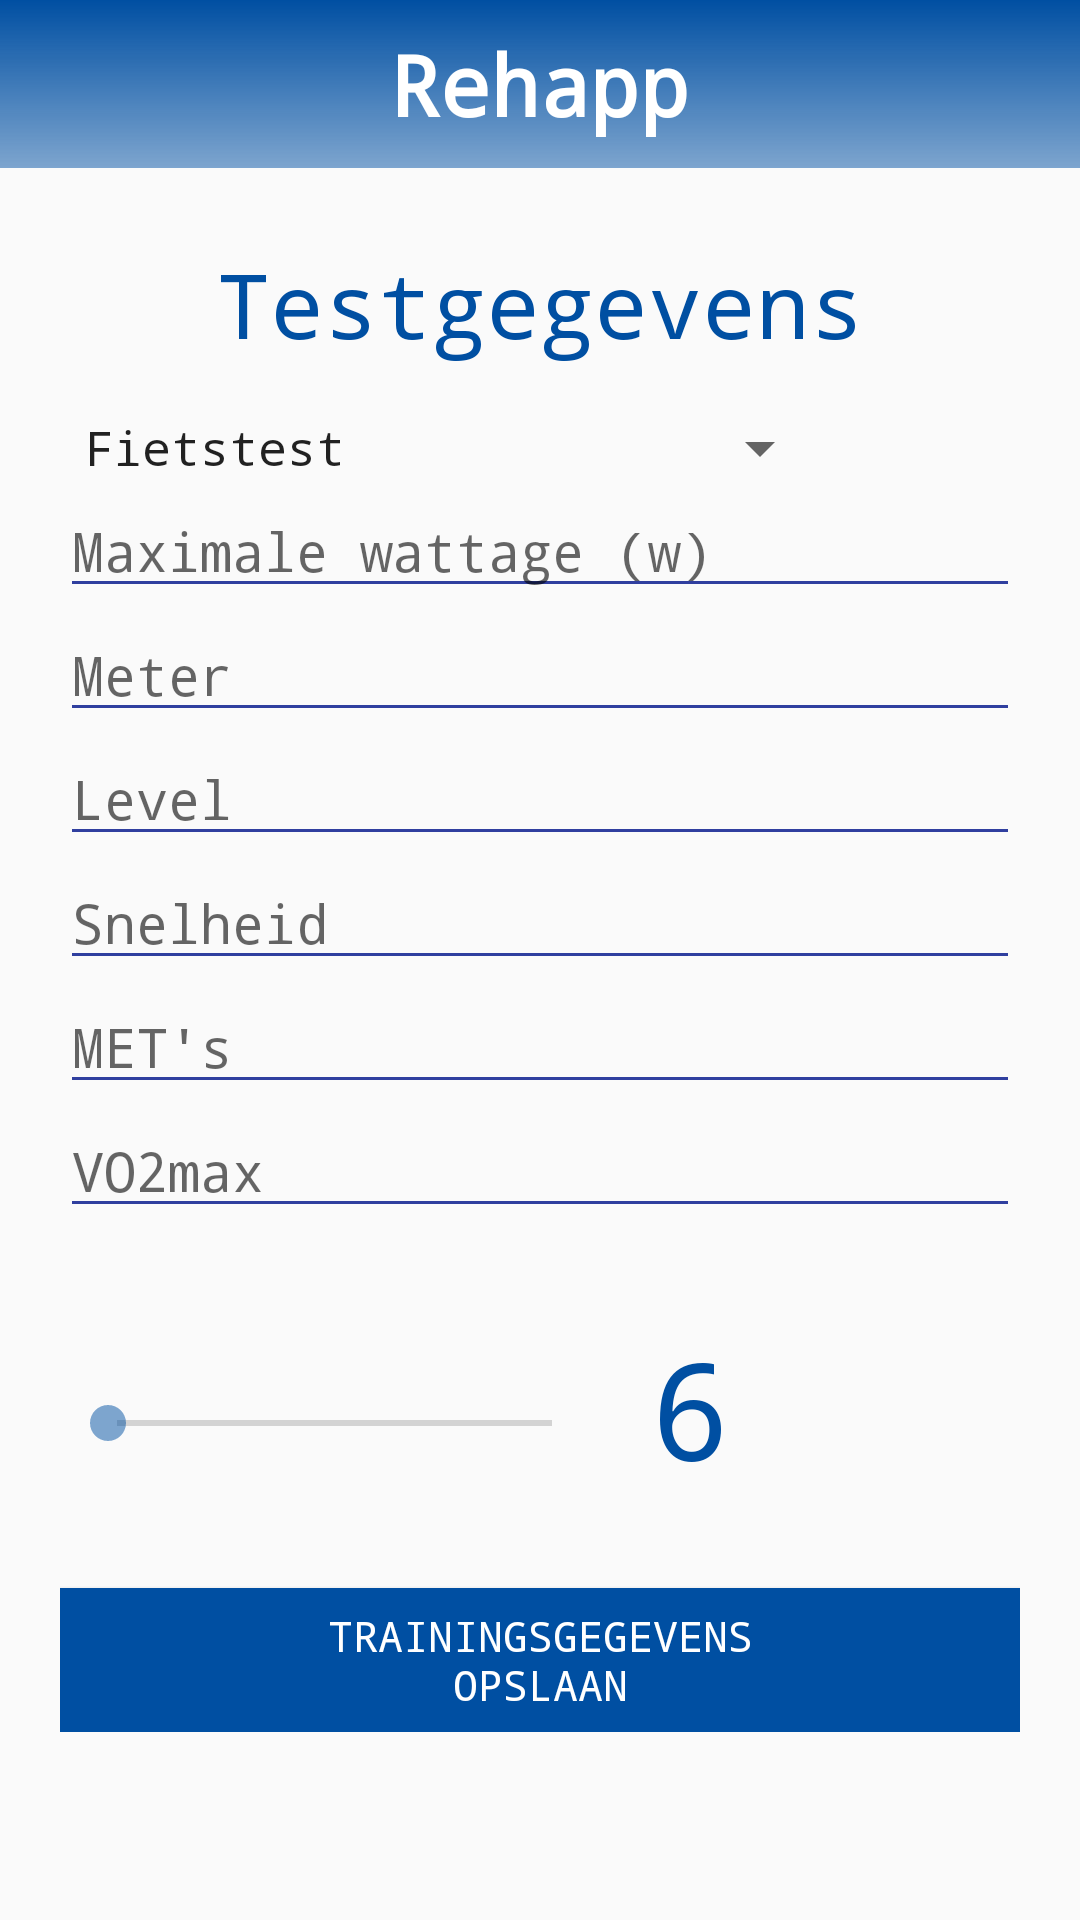

Here is an Android app screen rendered from its layout file. Give the layout XML and the strings, colors and styles it references.
<!-- AndroidManifest.xml: application theme AppTheme -->
<!-- res/layout/activity_enter_test.xml -->
<?xml version="1.0" encoding="utf-8"?>
<ScrollView xmlns:android="http://schemas.android.com/apk/res/android"
android:layout_width="match_parent"
android:layout_height="match_parent">

    <LinearLayout
        android:layout_width="match_parent"
        android:layout_height="wrap_content"
        android:orientation="vertical">

        <include
            layout="@layout/toolbar_main"
            android:layout_width="match_parent"
            android:layout_height="wrap_content"/>

        <LinearLayout
            android:layout_width="match_parent"
            android:layout_height="match_parent"
            android:orientation="vertical"
            android:padding="20dp">

            <TextView
                android:id="@+id/title_test_info_form_text_view"
                android:layout_width="wrap_content"
                android:layout_height="wrap_content"
                android:layout_gravity="center_horizontal"
                android:layout_marginBottom="16dp"
                android:layout_marginTop="5dp"
                android:text="@string/title_test_info_form_text_view"
                android:textColor="@color/blueTop"
                android:textSize="30sp" />

            <Spinner
                android:layout_width="wrap_content"
                android:layout_height="wrap_content"
                android:id="@+id/test_type_spinner"
                android:entries="@array/test_type_spinner"/>


            <EditText
                android:layout_width="fill_parent"
                android:layout_height="wrap_content"
                android:backgroundTint="@color/colorPrimaryDark"
                android:hint="@string/max_watt_edit_text"
                android:id="@+id/max_watt_input_edit_text"
                android:inputType="number" />

            <EditText
                android:layout_width="fill_parent"
                android:layout_height="wrap_content"
                android:backgroundTint="@color/colorPrimaryDark"
                android:hint="@string/six_minute_meter_edit_text"
                android:id="@+id/six_minute_meter_edit_text"
                android:inputType="number" />

            <EditText
                android:layout_width="fill_parent"
                android:layout_height="wrap_content"
                android:backgroundTint="@color/colorPrimaryDark"
                android:hint="@string/shuttle_level_edit_text"
                android:id="@+id/shuttle_level_input_edit_text"
                android:inputType="number" />

            <EditText
                android:layout_width="fill_parent"
                android:layout_height="wrap_content"
                android:backgroundTint="@color/colorPrimaryDark"
                android:hint="@string/speed_edit_text"
                android:id="@+id/speed_edit_text"
                android:inputType="number" />

            <EditText
                android:layout_width="fill_parent"
                android:layout_height="wrap_content"
                android:backgroundTint="@color/colorPrimaryDark"
                android:hint="@string/MET_edit_text"
                android:id="@+id/MET_input_edit_text"
                android:inputType="numberDecimal" />

            <EditText
                android:layout_width="fill_parent"
                android:layout_height="wrap_content"
                android:backgroundTint="@color/colorPrimaryDark"
                android:hint="@string/vo2max_edit_text"
                android:id="@+id/vo2max_edit_text"
                android:inputType="number" />

            <LinearLayout
                android:layout_width="match_parent"
                android:layout_height="100dp"
                android:orientation="horizontal">

                <SeekBar
                    android:layout_width="175dp"
                    android:layout_height="match_parent"
                    android:id="@+id/borgschale_slider"
                    android:paddingTop="40dp"
                    android:layout_marginBottom="10dp"
                    android:layout_gravity="center_horizontal"
                    android:layout_weight="2"/>

                <TextView
                    android:layout_width="50dp"
                    android:layout_height="match_parent"
                    android:id="@+id/borg_value_text_view"
                    android:textAlignment="center"
                    android:paddingTop="30dp"
                    android:text="6"
                    android:textColor="@color/blueTop"
                    android:textSize="45sp"
                    android:layout_weight="4"/>

                <ImageView
                    android:layout_width="75dp"
                    android:layout_height="match_parent"
                    android:paddingTop="10dp"
                    android:paddingRight="20dp"
                    android:id="@+id/borg_value_image_view"
                    android:layout_gravity="center_vertical"
                    android:layout_weight="2" />

            </LinearLayout>

            <Button
                android:layout_width="wrap_content"
                android:layout_height="wrap_content"
                android:layout_gravity="center_horizontal"
                android:background="@color/blueTop"
                android:layout_marginTop="20dp"
                android:paddingLeft="70dp"
                android:paddingRight="70dp"
                android:text="@string/save_trainings_info_button_text"
                android:onClick="saveTest"
                android:id="@+id/save_test_button"
                android:textColor="#fff" />
        </LinearLayout>
    </LinearLayout>
</ScrollView>
<!-- res/layout/toolbar_main.xml (included above) -->
<android.support.v7.widget.Toolbar xmlns:android="http://schemas.android.com/apk/res/android"
    xmlns:app="http://schemas.android.com/apk/res-auto"
    android:id="@+id/toolbar"
    android:layout_width="match_parent"
    android:layout_height="wrap_content"
    android:minHeight="?attr/actionBarSize"
    android:background="@drawable/blue_gradient"
    android:theme="@style/ToolbarTheme"
    app:popupTheme="@style/ThemeOverlay.AppCompat.Light" >


    <TextView
        android:layout_width="wrap_content"
        android:layout_height="wrap_content"
        android:text="@string/toolbar_title"
        android:layout_gravity="center"
        android:textSize="28dp"
        android:textStyle="bold"
        android:textColor="@color/white"
        android:id="@+id/toolbar_title" />

</android.support.v7.widget.Toolbar>
<!-- resources referenced by this layout -->
<resources>
  <string-array name="test_type_spinner">
          <item>Fietstest</item>
          <item>6 Minuten wandeltest</item>
          <item>Shuttle wandeltest</item>
      </string-array>
  <color name="blueTop">#004FA2</color>
  <color name="colorPrimaryDark">#303F9F</color>
  <color name="white">#FFFFFF</color>
  <!-- drawable blue_gradient (drawable) -->
  <shape xmlns:android="http://schemas.android.com/apk/res/android"
      android:shape="rectangle">
  
      <gradient
          android:type="linear"
          android:startColor="@color/blueTop"
          android:endColor="@color/blueBottom"
          android:angle="270"/>
  </shape>
  <string name="MET_edit_text">MET\'s</string>
  <string name="max_watt_edit_text">Maximale wattage (w)</string>
  <string name="save_trainings_info_button_text">Trainingsgegevens opslaan</string>
  <string name="shuttle_level_edit_text">Level</string>
  <string name="six_minute_meter_edit_text">Meter</string>
  <string name="speed_edit_text">Snelheid</string>
  <string name="title_test_info_form_text_view">Testgegevens</string>
  <string name="toolbar_title">Rehapp</string>
  <string name="vo2max_edit_text">VO2max</string>
  <style name="ToolbarTheme" parent="@style/ThemeOverlay.AppCompat.Dark.ActionBar">
          
          <item name="android:textColorPrimary">@color/white</item>
          
          <item name="actionMenuTextColor">@android:color/holo_green_light</item>
          
          <item name="colorAccent">@color/cursorAccent</item>
          
          <item name="colorControlNormal">@color/white</item>
          
          <item name="colorControlActivated">@color/white</item>
          
          <item name="colorControlHighlight">@color/white</item>
  
          
          
      </style>
  <style name="AppTheme" parent="Theme.AppCompat.Light.NoActionBar">
          
          <item name="colorPrimary">@color/colorPrimary</item>
          <item name="colorPrimaryDark">@color/blueTop</item>
          <item name="colorAccent">@color/colorAccent</item>
          <item name="android:typeface">monospace</item>
      </style>
  <color name="blueBottom">#80004FA2</color>
  <color name="cursorAccent">#004FA2</color>
  <color name="colorPrimary">#3F51B5</color>
  <color name="colorAccent">#80004FA2</color>
</resources>
